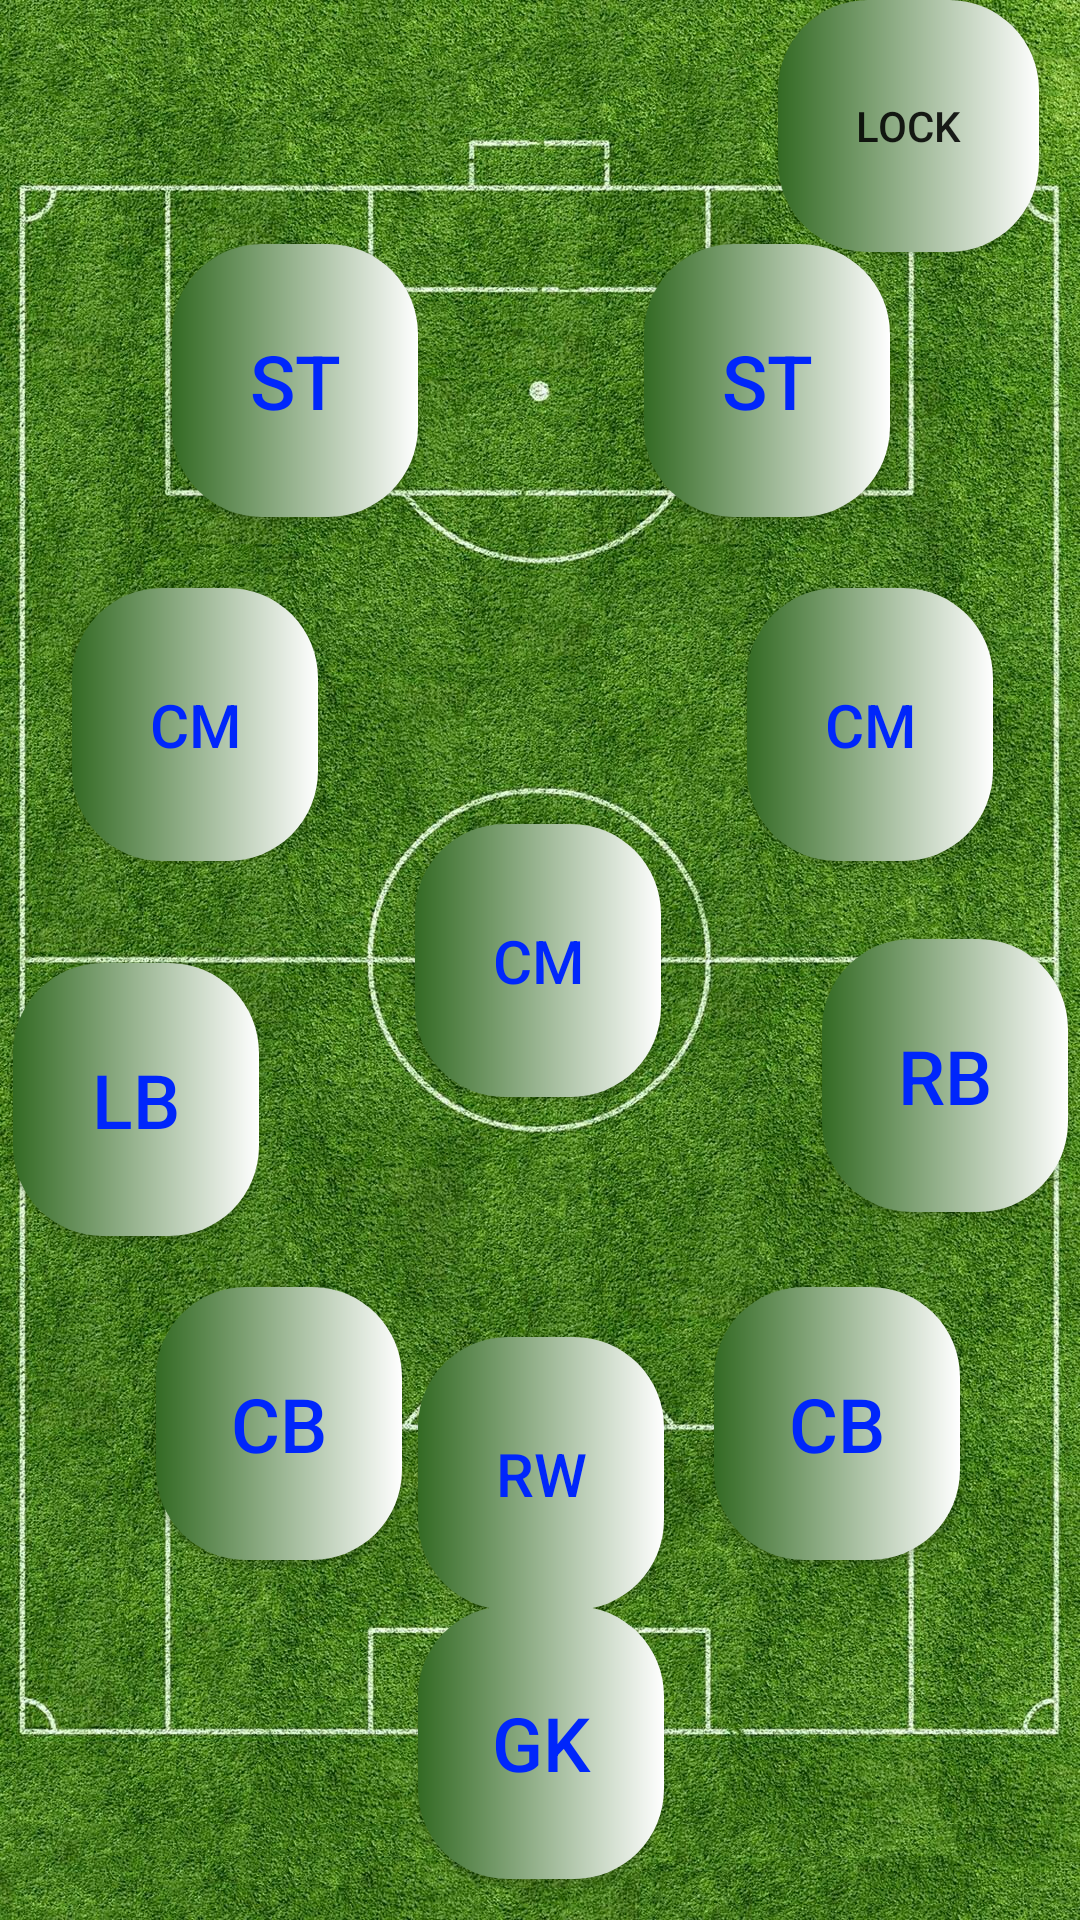

Reconstruct the res/layout file that produces this screen, plus the resources it refers to.
<!-- AndroidManifest.xml: application theme Theme.Sport_league -->
<!-- res/layout/activity_start_football_sr3.xml -->
<?xml version="1.0" encoding="utf-8"?>
<androidx.constraintlayout.widget.ConstraintLayout xmlns:android="http://schemas.android.com/apk/res/android"
    xmlns:app="http://schemas.android.com/apk/res-auto"
    xmlns:tools="http://schemas.android.com/tools"
    android:layout_width="match_parent"
    android:layout_height="match_parent"
    android:background="@drawable/dasht"
    tools:context=".start_football_sr3">


    <TextView
        android:id="@+id/textViewGo"
        android:layout_width="wrap_content"
        android:layout_height="wrap_content"
        android:text="GO"
        android:textSize="100dp"
        android:textColor="@color/white"
        android:textStyle="bold"
        android:layout_centerInParent="true"
        android:visibility="gone"
        tools:ignore="MissingConstraints" />


    <Button
        android:id="@+id/buttonsr3"
        android:layout_width="82dp"
        android:layout_height="91dp"
        android:background="@drawable/bec_button3"
        android:text="ST"
        android:textColor="@color/blue"
        android:textSize="25dp"
        app:layout_constraintBottom_toBottomOf="parent"
        app:layout_constraintEnd_toEndOf="parent"
        app:layout_constraintHorizontal_bias="0.206"
        app:layout_constraintStart_toStartOf="parent"
        app:layout_constraintTop_toTopOf="parent"
        app:layout_constraintVertical_bias="0.148"
        tools:ignore="MissingConstraints" />

    <Button
        android:id="@+id/button2sr3"
        android:layout_width="82dp"
        android:layout_height="91dp"
        android:background="@drawable/bec_button3"
        android:text="CM"
        android:textColor="@color/blue"
        android:textSize="20dp"
        app:layout_constraintBottom_toBottomOf="parent"
        app:layout_constraintEnd_toEndOf="parent"
        app:layout_constraintHorizontal_bias="0.498"
        app:layout_constraintStart_toStartOf="parent"
        app:layout_constraintTop_toTopOf="parent"
        tools:ignore="MissingConstraints" />

    <Button
        android:id="@+id/button3sr3"
        android:layout_width="82dp"
        android:layout_height="91dp"
        android:background="@drawable/bec_button3"
        android:text="ST"

        android:textColor="@color/blue"
        android:textSize="25dp"
        app:layout_constraintBottom_toBottomOf="parent"
        app:layout_constraintEnd_toEndOf="parent"
        app:layout_constraintHorizontal_bias="0.772"
        app:layout_constraintStart_toStartOf="parent"
        app:layout_constraintTop_toTopOf="parent"
        app:layout_constraintVertical_bias="0.148"
        tools:ignore="MissingConstraints" />

    <Button
        android:id="@+id/button4sr3"
        android:layout_width="82dp"
        android:layout_height="91dp"
        android:layout_marginEnd="4dp"
        android:layout_marginBottom="236dp"
        android:background="@drawable/bec_button3"
        android:text="RB"
        android:textColor="@color/blue"
        android:textSize="25dp"
        app:layout_constraintBottom_toBottomOf="parent"
        app:layout_constraintEnd_toEndOf="parent"
        tools:ignore="MissingConstraints" />

    <Button
        android:id="@+id/button5sr3"
        android:layout_width="82dp"
        android:layout_height="91dp"
        android:layout_marginStart="52dp"
        android:layout_marginBottom="120dp"
        android:background="@drawable/bec_button3"
        android:text="CB"
        android:textColor="@color/blue"
        android:textSize="25dp"
        app:layout_constraintBottom_toBottomOf="parent"
        app:layout_constraintStart_toStartOf="parent"
        tools:ignore="MissingConstraints" />

    <Button
        android:id="@+id/button6sr3"
        android:layout_width="82dp"
        android:layout_height="91dp"
        android:layout_marginEnd="40dp"
        android:layout_marginBottom="120dp"
        android:background="@drawable/bec_button3"
        android:text="CB"
        android:textColor="@color/blue"
        android:textSize="25dp"
        app:layout_constraintBottom_toBottomOf="parent"
        app:layout_constraintEnd_toEndOf="parent"
        tools:ignore="MissingConstraints" />

    <Button
        android:id="@+id/button7sr3"
        android:layout_width="82dp"
        android:layout_height="91dp"
        android:background="@drawable/bec_button3"
        android:text="CM"
        android:textColor="@color/blue"
        android:textSize="20dp"
        app:layout_constraintBottom_toBottomOf="parent"
        app:layout_constraintEnd_toEndOf="parent"
        app:layout_constraintHorizontal_bias="0.896"
        app:layout_constraintStart_toStartOf="parent"
        app:layout_constraintTop_toTopOf="parent"
        app:layout_constraintVertical_bias="0.357"
        tools:ignore="MissingConstraints" />

    <Button
        android:id="@+id/button8sr3"
        android:layout_width="82dp"
        android:layout_height="91dp"
        android:background="@drawable/bec_button3"
        android:text="GK"
        android:textColor="@color/blue"
        android:textSize="25dp"
        app:layout_constraintBottom_toBottomOf="parent"
        app:layout_constraintEnd_toEndOf="parent"
        app:layout_constraintHorizontal_bias="0.501"
        app:layout_constraintStart_toStartOf="parent"
        app:layout_constraintTop_toTopOf="parent"
        app:layout_constraintVertical_bias="0.975"
        tools:ignore="MissingConstraints" />

    <Button
        android:id="@+id/button9sr3"
        android:layout_width="82dp"
        android:layout_height="91dp"
        android:layout_marginStart="24dp"
        android:background="@drawable/bec_button3"
        android:text="CM"
        android:textColor="@color/blue"
        android:textSize="20dp"
        app:layout_constraintBottom_toBottomOf="parent"
        app:layout_constraintStart_toStartOf="parent"
        app:layout_constraintTop_toTopOf="parent"
        app:layout_constraintVertical_bias="0.357"
        tools:ignore="MissingConstraints" />

    <Button
        android:id="@+id/button10sr3"
        android:layout_width="82dp"
        android:layout_height="91dp"
        android:background="@drawable/bec_button3"
        android:text="RW"
        android:textColor="@color/blue"
        android:textSize="20dp"
        app:layout_constraintBottom_toBottomOf="parent"
        app:layout_constraintEnd_toEndOf="parent"
        app:layout_constraintHorizontal_bias="0.501"
        app:layout_constraintStart_toStartOf="parent"
        app:layout_constraintTop_toTopOf="parent"
        app:layout_constraintVertical_bias="0.812"
        tools:ignore="MissingConstraints" />

    <Button
        android:id="@+id/button11sr3"
        android:layout_width="82dp"
        android:layout_height="91dp"
        android:layout_marginBottom="228dp"
        android:background="@drawable/bec_button3"
        android:text="LB"
        android:textColor="@color/blue"
        android:textSize="25dp"
        app:layout_constraintBottom_toBottomOf="parent"
        app:layout_constraintEnd_toEndOf="parent"
        app:layout_constraintHorizontal_bias="0.015"
        app:layout_constraintStart_toStartOf="parent"
        tools:ignore="MissingConstraints" />

    <Button
        android:id="@+id/lockBtn"
        android:layout_width="87dp"
        android:layout_height="84dp"
        android:background="@drawable/bec_button3"
        android:text="lock"
        app:layout_constraintEnd_toEndOf="parent"
        app:layout_constraintHorizontal_bias="0.95"
        app:layout_constraintStart_toStartOf="parent"
        app:layout_constraintTop_toTopOf="parent"
        app:layout_constraintVertical_bias="1.0" />

</androidx.constraintlayout.widget.ConstraintLayout>
<!-- resources referenced by this layout -->
<resources>
  <color name="blue">#0026FB</color>
  <color name="white">#FFFFFFFF</color>
  <!-- drawable bec_button3 (drawable) -->
  <?xml version="1.0" encoding="utf-8"?>
  <shape xmlns:android="http://schemas.android.com/apk/res/android">
  
      <gradient android:startColor="@color/green"  android:endColor="@color/white" />
      <gradient  android:angle="0.5"  />
      <corners android:radius="30dp"/>
  </shape>
  <!-- drawable dasht: jpg bitmap (drawable, 701473 bytes) -->
  <style name="Theme.Sport_league" parent="Base.Theme.Sport_league" />
  <color name="green">#336A23</color>
  <style name="Base.Theme.Sport_league" parent="Theme.AppCompat.Light.NoActionBar">
          
          
      </style>
</resources>
